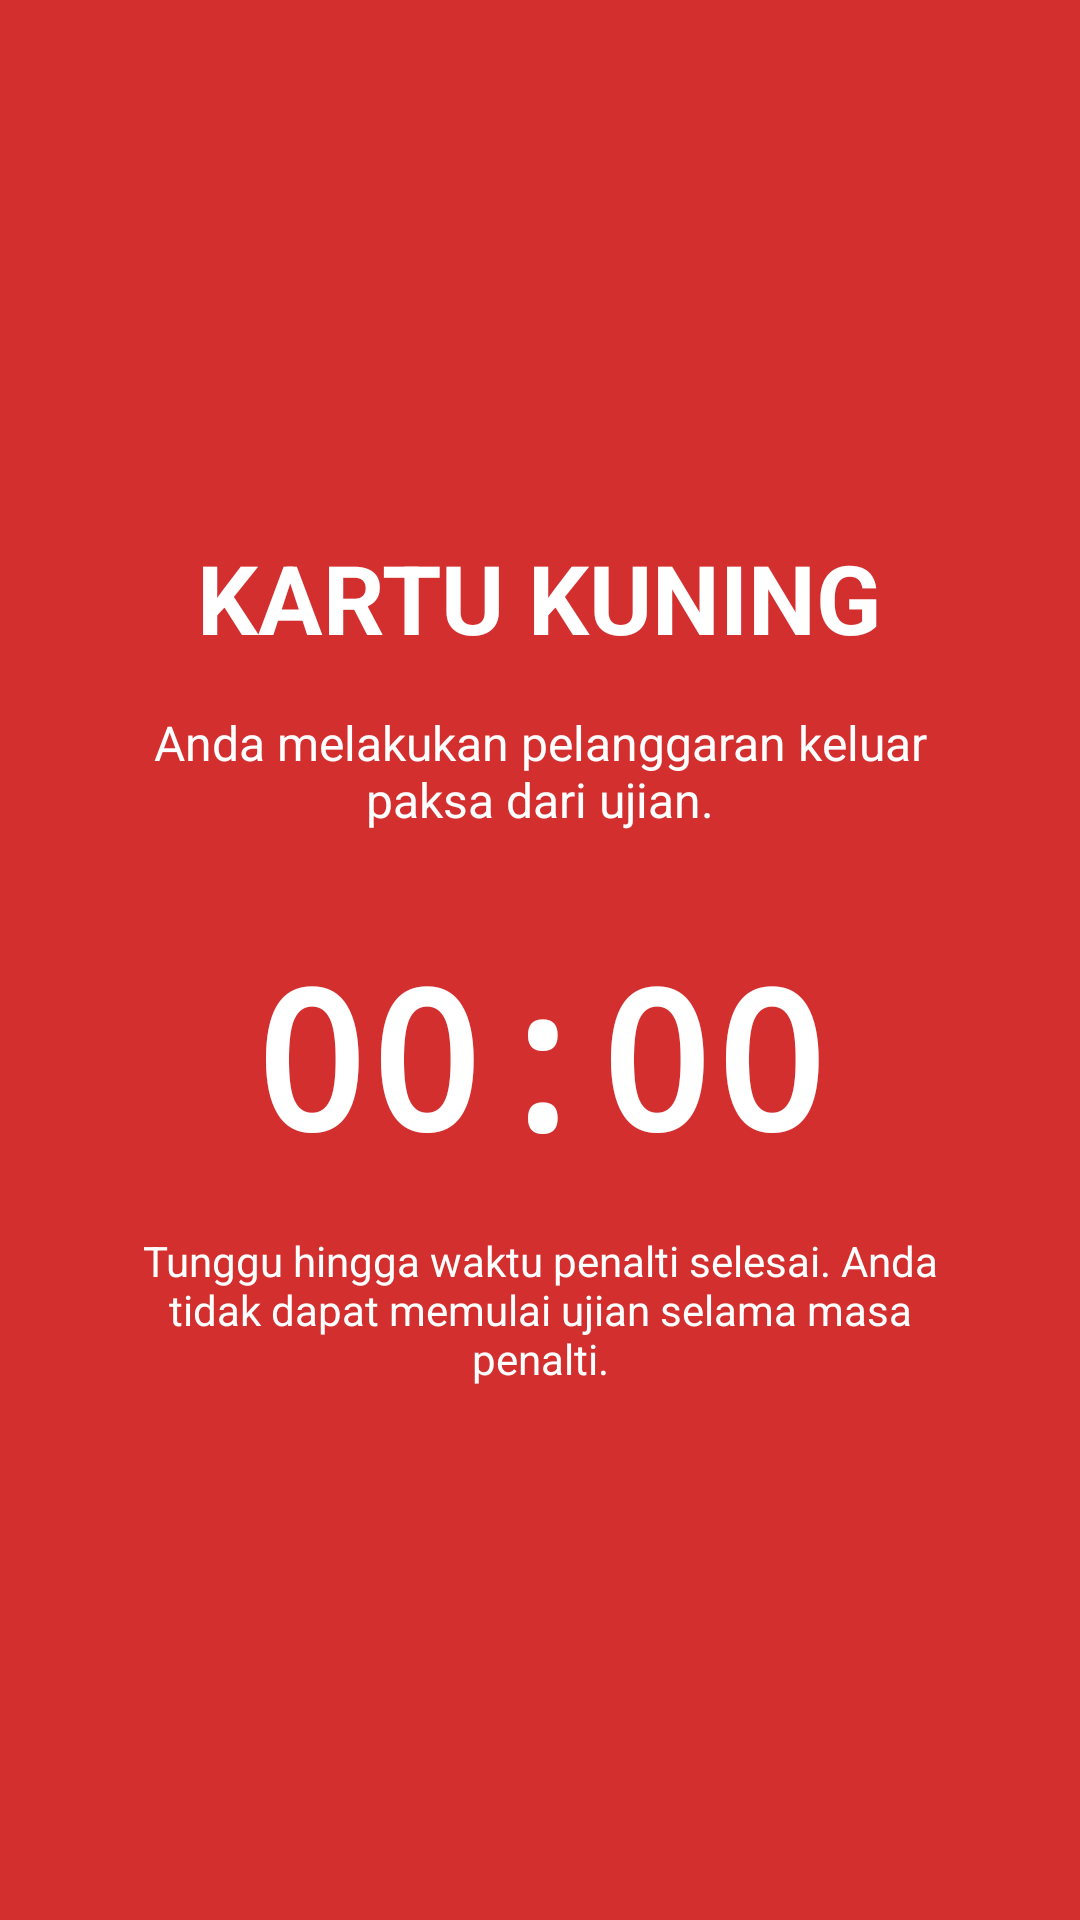

Reconstruct the res/layout file that produces this screen, plus the resources it refers to.
<!-- AndroidManifest.xml: application theme Theme.CBTBrowser -->
<!-- res/layout/activity_penalty.xml -->
<?xml version="1.0" encoding="utf-8"?>
<LinearLayout xmlns:android="http://schemas.android.com/apk/res/android"
    android:id="@+id/penaltyRoot"
    android:layout_width="match_parent"
    android:layout_height="match_parent"
    android:orientation="vertical"
    android:gravity="center"
    android:padding="32dp"
    android:background="@color/error">

    <TextView
        android:id="@+id/tvCardTitle"
        android:layout_width="wrap_content"
        android:layout_height="wrap_content"
        android:text="KARTU KUNING"
        android:textSize="32sp"
        android:textStyle="bold"
        android:textColor="@android:color/white"
        android:gravity="center" />

    <TextView
        android:id="@+id/tvViolationMsg"
        android:layout_width="match_parent"
        android:layout_height="wrap_content"
        android:layout_marginTop="16dp"
        android:text="Anda melakukan pelanggaran keluar paksa dari ujian."
        android:textSize="16sp"
        android:textColor="@android:color/white"
        android:gravity="center" />

    <TextView
        android:id="@+id/tvCountdown"
        android:layout_width="wrap_content"
        android:layout_height="wrap_content"
        android:layout_marginTop="32dp"
        android:text="00:00"
        android:textSize="64sp"
        android:textStyle="bold"
        android:fontFamily="monospace"
        android:textColor="@android:color/white" />

    <TextView
        android:layout_width="match_parent"
        android:layout_height="wrap_content"
        android:layout_marginTop="16dp"
        android:text="Tunggu hingga waktu penalti selesai. Anda tidak dapat memulai ujian selama masa penalti."
        android:textSize="14sp"
        android:textColor="@android:color/white"
        android:gravity="center" />

</LinearLayout>
<!-- resources referenced by this layout -->
<resources>
  <color name="error">#D32F2F</color>
  <style name="Theme.CBTBrowser" parent="Theme.MaterialComponents.Light.NoActionBar">
          <item name="colorPrimary">@color/primary</item>
          <item name="colorPrimaryDark">@color/primary_dark</item>
          <item name="colorAccent">@color/accent</item>
          <item name="android:windowBackground">@color/background</item>
          <item name="android:statusBarColor">@color/primary_dark</item>
      </style>
  <color name="primary">#1565C0</color>
  <color name="primary_dark">#0D47A1</color>
  <color name="accent">#FF6F00</color>
  <color name="background">#F5F5F5</color>
</resources>
